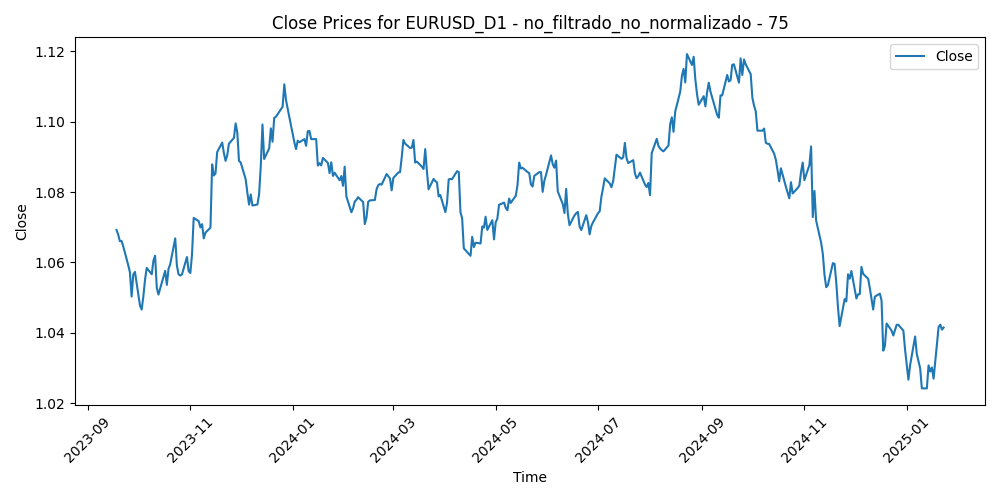

Source data for this figure (header and first rows):
Time, Close, Volume, diferencia_media_75
2023-09-18, 1.069, 38563, 0.02162
2023-09-19, 1.068, 40400, 0.0229
2023-09-20, 1.066, 49535, 0.02473
2023-09-21, 1.066, 54344, 0.0245
2023-09-22, 1.065, 48527, 0.02589
2023-09-25, 1.059, 44348, 0.03105
2023-09-26, 1.057, 45644, 0.03278
2023-09-27, 1.05, 55844, 0.03922
2023-09-28, 1.057, 55929, 0.03241
2023-09-29, 1.057, 54700, 0.03121
2023-10-02, 1.048, 50921, 0.04019
2023-10-03, 1.047, 57593, 0.04072
2023-10-04, 1.05, 56660, 0.0363
2023-10-05, 1.055, 54474, 0.03106
2023-10-06, 1.058, 60395, 0.02729
2023-10-09, 1.057, 52212, 0.02864
2023-10-10, 1.06, 59629, 0.02431
2023-10-11, 1.062, 55933, 0.02251
2023-10-12, 1.053, 52795, 0.03115
2023-10-13, 1.051, 55717, 0.03255
2023-10-16, 1.056, 46696, 0.02703
2023-10-17, 1.058, 50090, 0.02494
2023-10-18, 1.054, 53684, 0.0285
2023-10-19, 1.058, 62577, 0.02352
2023-10-20, 1.059, 50587, 0.02175
2023-10-23, 1.067, 47296, 0.01394
2023-10-24, 1.059, 50793, 0.02114
2023-10-25, 1.057, 46459, 0.02286
2023-10-26, 1.056, 53164, 0.0223
2023-10-27, 1.057, 46060, 0.02112
2023-10-30, 1.062, 42799, 0.01534
2023-10-31, 1.058, 53520, 0.01845
2023-11-01, 1.057, 55675, 0.01817
2023-11-02, 1.062, 51960, 0.01225
2023-11-03, 1.073, 52099, 0.001299
2023-11-06, 1.072, 40730, 0.001775
2023-11-07, 1.07, 45790, 0.003061
2023-11-08, 1.071, 44475, 0.001638
2023-11-09, 1.067, 51102, 0.005277
2023-11-10, 1.068, 43503, 0.003205
2023-11-13, 1.07, 37302, 0.001387
2023-11-14, 1.088, 49009, -0.01674
2023-11-15, 1.085, 50208, -0.0137
2023-11-16, 1.085, 46553, -0.01441
2023-11-17, 1.091, 47917, -0.02061
2023-11-20, 1.094, 46491, -0.02339
2023-11-21, 1.091, 49300, -0.02049
2023-11-22, 1.089, 49721, -0.01837
2023-11-23, 1.09, 29940, -0.02006
2023-11-24, 1.094, 36529, -0.02335
2023-11-27, 1.095, 43249, -0.02495
2023-11-28, 1.099, 51353, -0.02893
2023-11-29, 1.097, 55204, -0.02623
2023-11-30, 1.089, 58569, -0.01817
2023-12-01, 1.088, 60051, -0.01768
2023-12-04, 1.084, 59531, -0.01298
2023-12-05, 1.08, 59171, -0.009193
2023-12-06, 1.076, 49937, -0.005976
2023-12-07, 1.079, 59378, -0.008899
2023-12-08, 1.076, 62440, -0.005792
... 290 more rows
